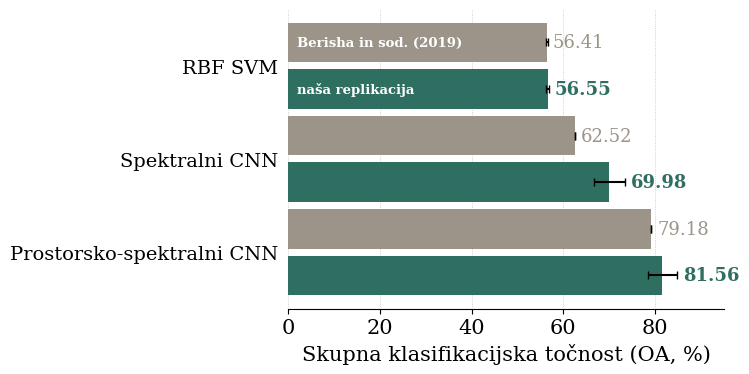

Source code (Python): (Note: this script raises an exception after producing the figure.)
"""
Primerjalni graf OA (vodoravne skupine stolpcev), po vzoru skice, ki jo je
predlagal uporabnik -- clanek proti nasi replikaciji, za tri modele.

Isti podatki kot oa_primerjava.py (10-seed potrjeni rezultati), samo
drugacna (vodoravna) postavitev in stevilke izpisane neposredno ob stolpcih.

Poganjaj lokalno:
  venv/bin/python3 results/figures/oa_primerjava_horizontalna.py
"""

import matplotlib
matplotlib.use("Agg")
import matplotlib.pyplot as plt
import numpy as np

# (ime, nas OA, nas std, clanek OA, clanek std ali None)
MODELI = [
    ("RBF SVM", 56.55, 0.28, 56.41, 0.27),
    ("Spektralni CNN", 69.98, 3.34, 62.52, None),
    ("Prostorsko-spektralni CNN", 81.56, 3.18, 79.18, None),
]

BARVA_CLANEK = "#9c9488"
BARVA_NASE = "#2f6f62"

plt.rcParams.update({
    "font.family": "serif",
    "font.size": 15,
})

fig, ax = plt.subplots(figsize=(7.6, 4.0))

n = len(MODELI)
# clanek NAD nasim rezultatom v vsaki skupini (dosledno s krivuljo/tabelami)
y_clanek = np.arange(n) * 2 - 0.5
y_nase = np.arange(n) * 2 + 0.5

clanek_vals = [m[3] for m in MODELI]
clanek_err = [m[4] if m[4] is not None else 0 for m in MODELI]
nase_vals = [m[1] for m in MODELI]
nase_err = [m[2] for m in MODELI]
imena = [m[0] for m in MODELI]

ax.barh(y_clanek, clanek_vals, height=0.85, xerr=clanek_err, capsize=3,
        color=BARVA_CLANEK, zorder=3)
ax.barh(y_nase, nase_vals, height=0.85, xerr=nase_err, capsize=3,
        color=BARVA_NASE, zorder=3)

for y, val in zip(y_clanek, clanek_vals):
    ax.text(val + 1.3, y, f"{val:.2f}", va="center", fontsize=13, color=BARVA_CLANEK)
for y, val, err in zip(y_nase, nase_vals, nase_err):
    ax.text(val + err + 1.3, y, f"{val:.2f}", va="center", fontsize=13,
            color=BARVA_NASE, fontweight="bold")

# oznaka, kateri stolpec je kateri, neposredno v prvi (zgornji) skupini
# stolpcev, namesto locene legende -- manjsa pisava, da ne prekrije %
ax.text(2, y_clanek[0], "Berisha in sod. (2019)", va="center", ha="left",
        fontsize=9.5, color="white", fontweight="bold")
ax.text(2, y_nase[0], "naša replikacija", va="center", ha="left",
        fontsize=9.5, color="white", fontweight="bold")

ax.set_yticks(np.arange(n) * 2)
ax.set_yticklabels(imena, fontsize=14)
ax.invert_yaxis()  # SVM na vrhu, kot v skici
ax.set_xlabel("Skupna klasifikacijska točnost (OA, %)")
ax.set_xlim(0, 95)
ax.xaxis.grid(True, linestyle=":", linewidth=0.6, color="#c9c2b4", zorder=0)
ax.set_axisbelow(True)
for spine in ("top", "right", "left"):
    ax.spines[spine].set_visible(False)
ax.tick_params(left=False)

fig.tight_layout()
fig.savefig("results/figures/oa_primerjava_horizontalna.pdf")
fig.savefig("results/figures/oa_primerjava_horizontalna.png", dpi=200)
print("Shranjeno: results/figures/oa_primerjava_horizontalna.pdf (+.png za predogled)")
